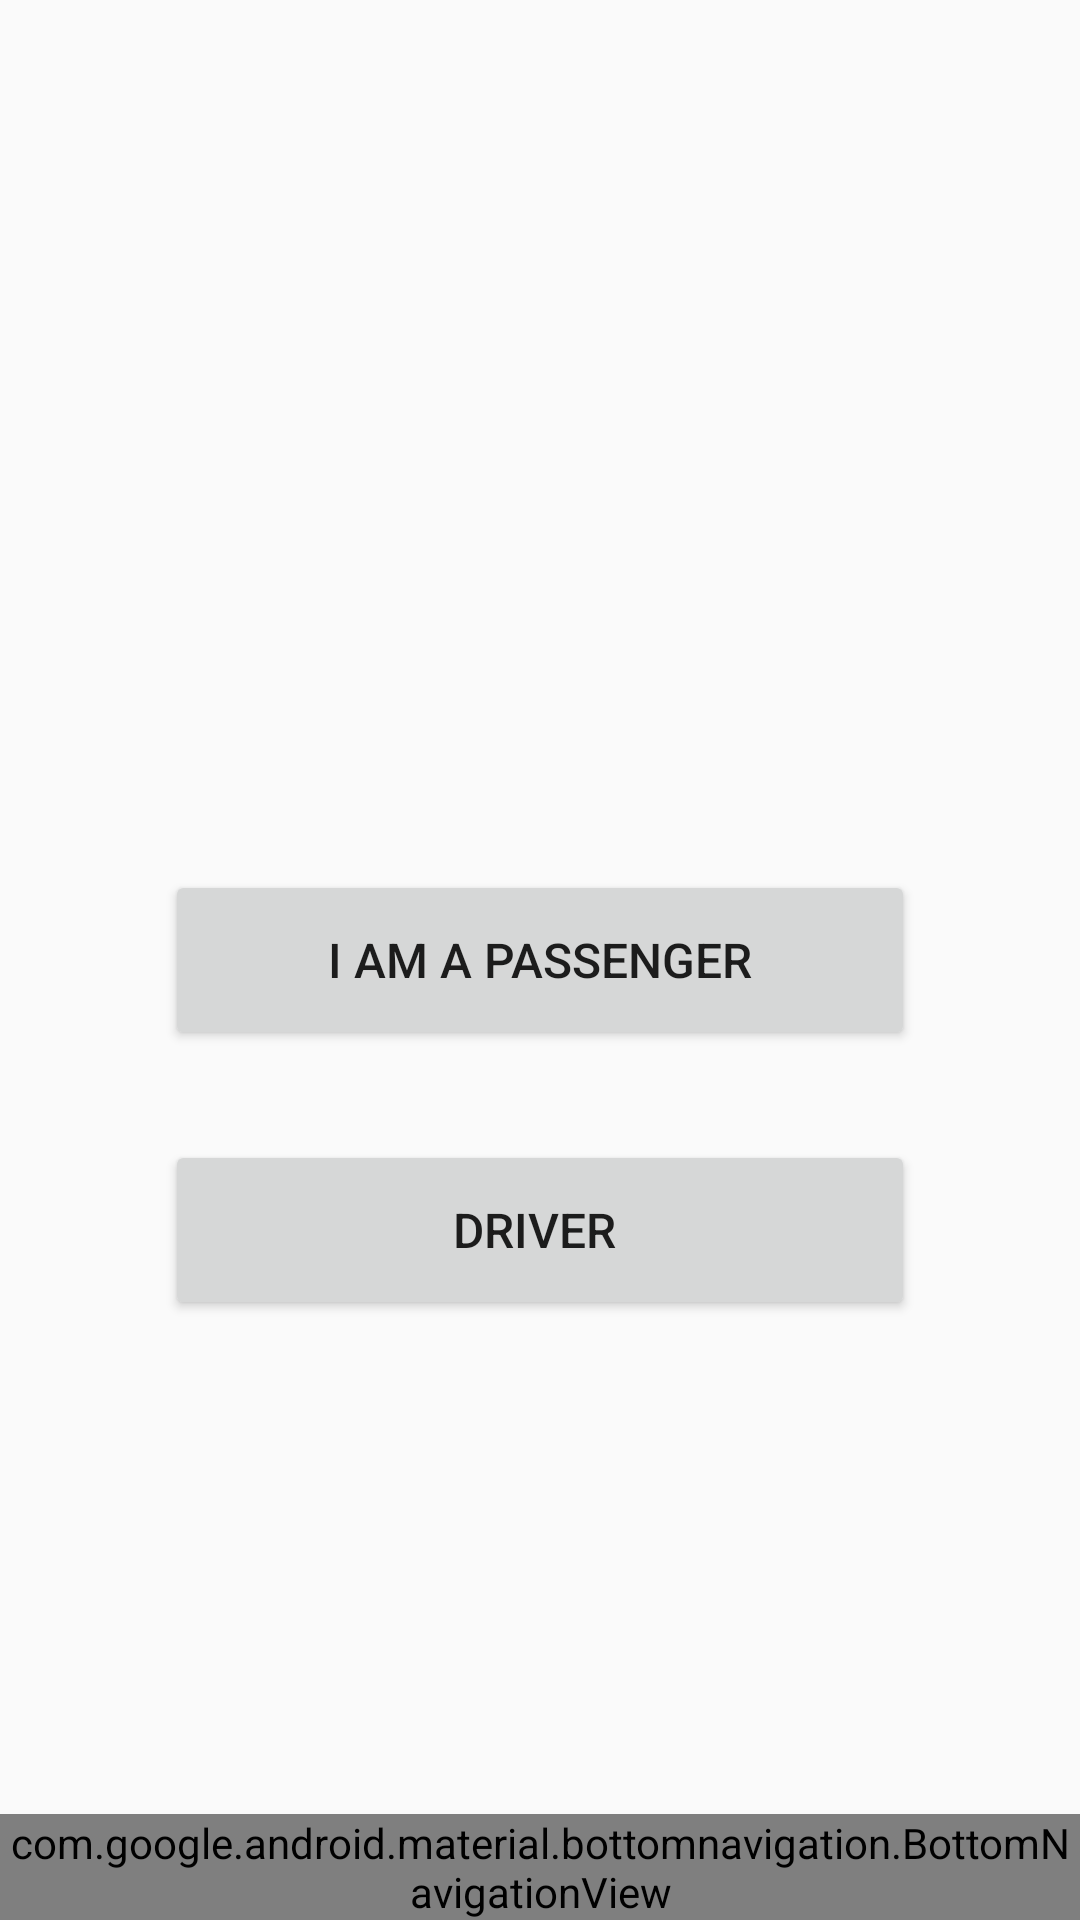

Reconstruct the res/layout file that produces this screen, plus the resources it refers to.
<!-- AndroidManifest.xml: application theme Theme.ResidentApplication -->
<!-- res/layout/activity_welcome.xml -->
<?xml version="1.0" encoding="utf-8"?>
<RelativeLayout xmlns:android="http://schemas.android.com/apk/res/android"
    xmlns:app="http://schemas.android.com/apk/res-auto"
    xmlns:tools="http://schemas.android.com/tools"
    android:layout_width="match_parent"
    android:layout_height="match_parent"
    tools:context="com.example.fyprubbish.E_hailingActivity">

    <Button
        android:id="@+id/welcome_passenger_btn"
        android:layout_width="250dp"
        android:layout_height="60dp"
        android:layout_centerInParent="true"
        android:text="I am a passenger"
        android:textSize="16sp" />

    <Button
        android:id="@+id/welcome_driver_btn"
        android:layout_width="250dp"
        android:layout_height="60dp"
        android:layout_below="@id/welcome_passenger_btn"
        android:layout_centerHorizontal="true"
        android:layout_marginTop="30dp"
        android:text="Driver "
        android:textSize="16sp" />

    <com.google.android.material.bottomnavigation.BottomNavigationView
        android:id="@+id/bottom_navigation"
        android:layout_width="match_parent"
        android:layout_height="wrap_content"
        android:layout_alignParentBottom="true"
        android:background="@color/light_gray"
        app:menu="@menu/navigation_bar" />
</RelativeLayout>
<!-- resources referenced by this layout -->
<resources>
  <color name="light_gray">#D3D3D3</color>
  <style name="Theme.ResidentApplication" parent="android:Theme.Material.Light.NoActionBar" />
</resources>
